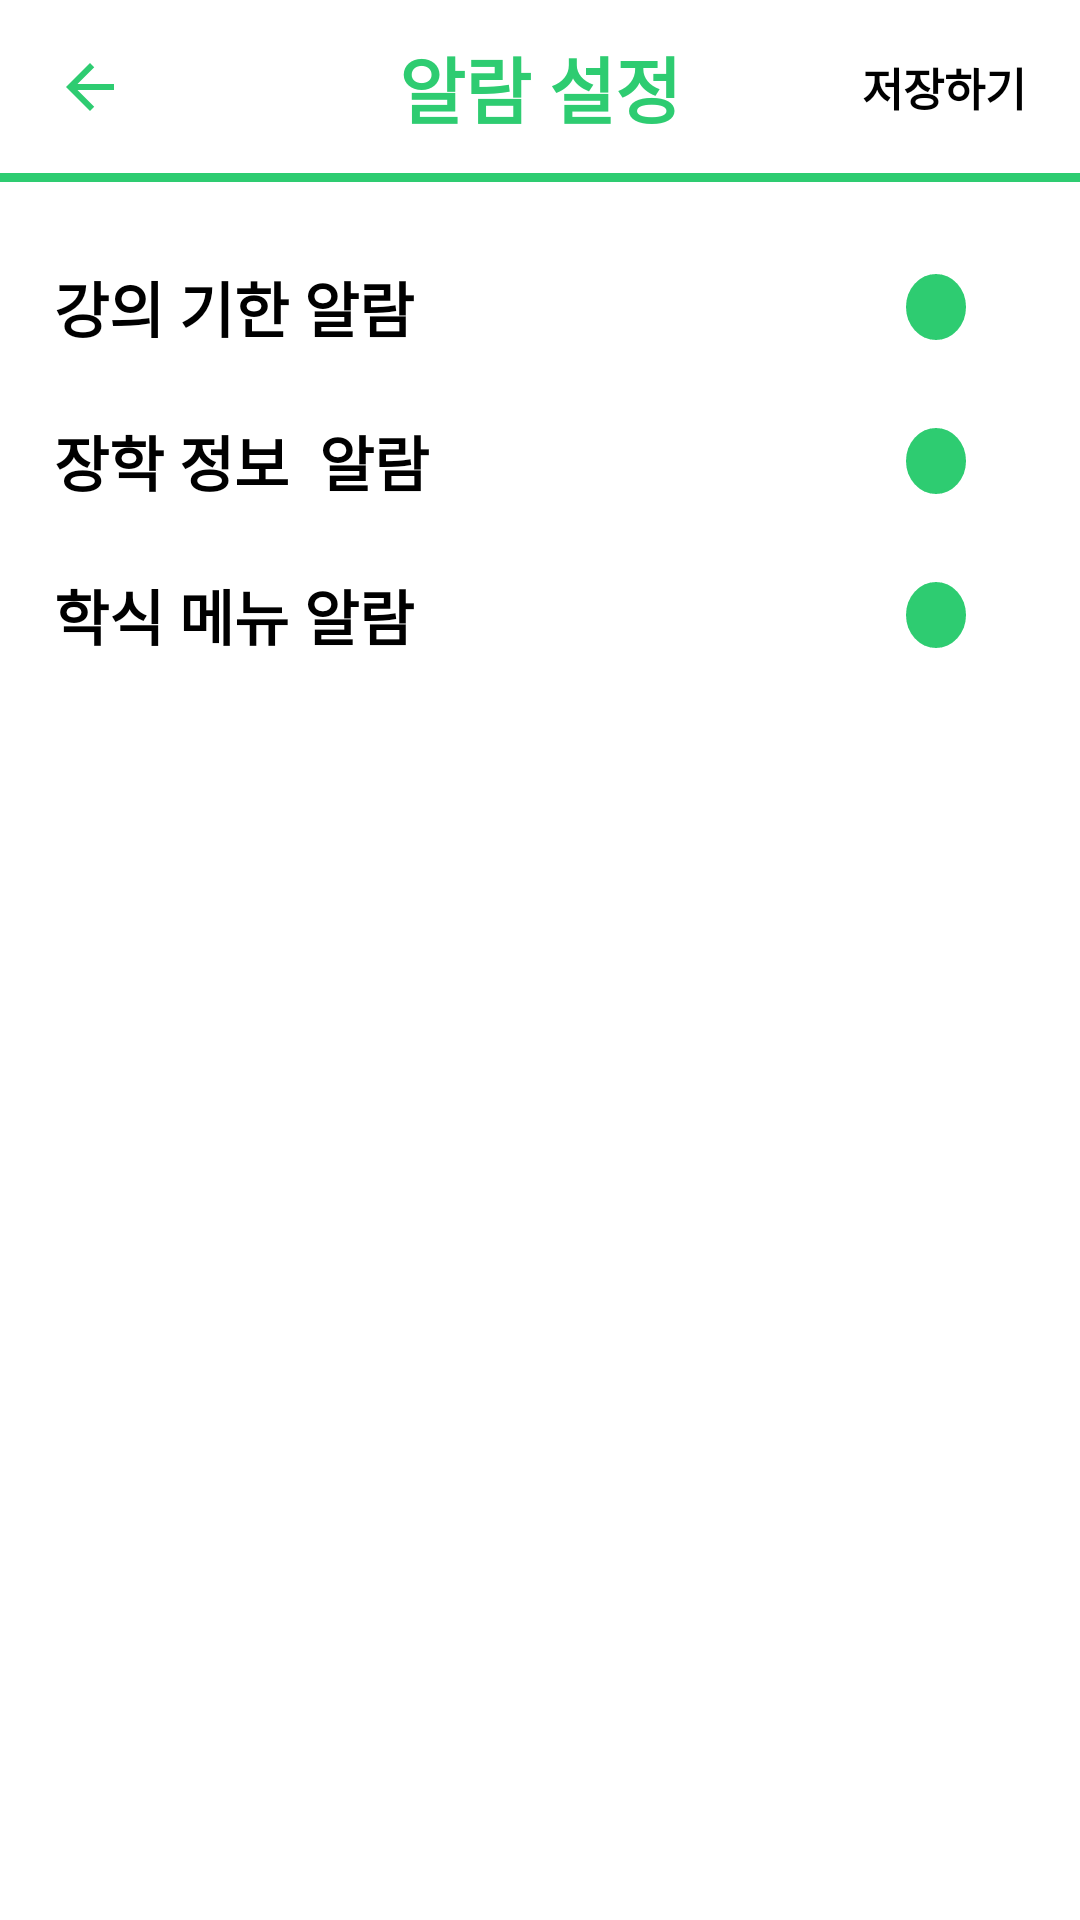

Here is an Android app screen rendered from its layout file. Give the layout XML and the strings, colors and styles it references.
<!-- AndroidManifest.xml: application theme Theme.JNUCenter -->
<!-- res/layout/activity_alarm.xml -->
<?xml version="1.0" encoding="utf-8"?>
<layout>
<androidx.constraintlayout.widget.ConstraintLayout xmlns:android="http://schemas.android.com/apk/res/android"
    xmlns:app="http://schemas.android.com/apk/res-auto"
    xmlns:tools="http://schemas.android.com/tools"
    android:layout_width="match_parent"
    android:layout_height="match_parent"
    tools:context=".mvvm.feature.alarm.AlarmActivity">


    <ImageButton
        android:id="@+id/alarm_back_button"
        android:layout_width="wrap_content"
        android:layout_height="wrap_content"
        android:src="@drawable/number_back_button"
        android:background="@color/white"
        app:layout_constraintStart_toStartOf="@id/alarm_left_guide"
        app:layout_constraintTop_toTopOf="parent"
        app:layout_constraintBottom_toBottomOf="@id/alarm_top_guide"
        ></ImageButton>

    <TextView
        android:id="@+id/alarm_title"
        android:layout_width="wrap_content"
        android:layout_height="wrap_content"
        android:text="알람 설정"
        android:textSize="24sp"
        android:textStyle="bold"
        android:textColor="@color/main_color_green"
        app:layout_constraintStart_toStartOf="parent"
        app:layout_constraintEnd_toEndOf="parent"
        app:layout_constraintTop_toTopOf="parent"
        app:layout_constraintBottom_toTopOf="@id/alarm_top_guide"
        ></TextView>

    <TextView
        android:id="@+id/alarm_save_button"
        android:layout_width="wrap_content"
        android:layout_height="wrap_content"
        android:text="저장하기"
        android:textSize="15sp"
        android:textStyle="bold"
        android:textColor="@color/black"
        app:layout_constraintEnd_toEndOf="@id/alarm_right_guide"
        app:layout_constraintTop_toTopOf="parent"
        app:layout_constraintBottom_toBottomOf="@id/alarm_top_guide"
        ></TextView>

    <androidx.constraintlayout.widget.Guideline
        android:id="@+id/alarm_left_guide"
        android:layout_width="wrap_content"
        android:layout_height="wrap_content"
        android:orientation="vertical"
        app:layout_constraintGuide_percent="0.05"
        ></androidx.constraintlayout.widget.Guideline>

    <androidx.constraintlayout.widget.Guideline
        android:id="@+id/alarm_right_guide"
        android:layout_width="wrap_content"
        android:layout_height="wrap_content"
        android:orientation="vertical"
        app:layout_constraintGuide_percent="0.95"
        ></androidx.constraintlayout.widget.Guideline>

    <androidx.constraintlayout.widget.Guideline
        android:id="@+id/alarm_top_guide"
        android:layout_width="wrap_content"
        android:layout_height="wrap_content"
        android:orientation="horizontal"
        app:layout_constraintGuide_percent="0.09"
        ></androidx.constraintlayout.widget.Guideline>

    <View
        android:id="@+id/top_line_view"
        android:layout_width="0dp"
        android:layout_height="3dp"
        android:background="@color/main_color_green"
        app:layout_constraintTop_toBottomOf="@id/alarm_top_guide"
        app:layout_constraintStart_toStartOf="parent"
        app:layout_constraintEnd_toEndOf="parent"
        ></View>

    <androidx.constraintlayout.widget.Guideline
        android:id="@+id/alarm_first_line"
        android:layout_width="wrap_content"
        android:layout_height="wrap_content"
        android:orientation="horizontal"
        app:layout_constraintGuide_percent="0.12"
        ></androidx.constraintlayout.widget.Guideline>

    <TextView
        android:id="@+id/lecture_alarm_tv"
        android:layout_width="wrap_content"
        android:layout_height="wrap_content"
        app:layout_constraintStart_toStartOf="@id/alarm_left_guide"
        app:layout_constraintTop_toTopOf="@id/alarm_first_line"
        app:layout_constraintBottom_toBottomOf="@id/alarm_second_line"
        android:text="강의 기한 알람"
        android:textStyle="bold"
        android:textColor="@color/black"
        android:textSize="20sp"
        ></TextView>

    <Switch
        android:id="@+id/alarm_lecture_switch"
        android:layout_width="wrap_content"
        android:layout_height="wrap_content"
        android:track="@drawable/switch_background"
        android:thumb="@drawable/switch_thumb"
        app:layout_constraintEnd_toEndOf="@id/alarm_right_guide"
        app:layout_constraintTop_toBottomOf="@id/alarm_first_line"
        app:layout_constraintBottom_toTopOf="@id/alarm_second_line"
        ></Switch>

    <androidx.constraintlayout.widget.Guideline
        android:id="@+id/alarm_second_line"
        android:layout_width="wrap_content"
        android:layout_height="wrap_content"
        android:orientation="horizontal"
        app:layout_constraintGuide_percent="0.2"
        ></androidx.constraintlayout.widget.Guideline>

    
    <androidx.constraintlayout.widget.Guideline
        android:id="@+id/alarm_third_line"
        android:layout_width="wrap_content"
        android:layout_height="wrap_content"
        android:orientation="horizontal"
        app:layout_constraintGuide_percent="0.28"
        ></androidx.constraintlayout.widget.Guideline>

    <TextView
        android:id="@+id/scholarship_alarm_tv"
        android:layout_width="wrap_content"
        android:layout_height="wrap_content"
        app:layout_constraintStart_toStartOf="@id/alarm_left_guide"
        app:layout_constraintTop_toTopOf="@id/alarm_second_line"
        app:layout_constraintBottom_toBottomOf="@id/alarm_third_line"
        android:text="장학 정보  알람 "
        android:textStyle="bold"
        android:textColor="@color/black"
        android:textSize="20sp"
        ></TextView>

    <Switch
        android:id="@+id/alarm_scholarship_switch"
        android:layout_width="wrap_content"
        android:layout_height="wrap_content"
        android:track="@drawable/switch_background"
        android:thumb="@drawable/switch_thumb"
        app:layout_constraintEnd_toEndOf="@id/alarm_right_guide"
        app:layout_constraintTop_toBottomOf="@id/alarm_second_line"
        app:layout_constraintBottom_toTopOf="@id/alarm_third_line"
        ></Switch>

    <androidx.constraintlayout.widget.Guideline
        android:id="@+id/alarm_fourth_line"
        android:layout_width="wrap_content"
        android:layout_height="wrap_content"
        android:orientation="horizontal"
        app:layout_constraintGuide_percent="0.36"
        ></androidx.constraintlayout.widget.Guideline>

    <TextView
        android:id="@+id/alarm_food_tv"
        android:layout_width="wrap_content"
        android:layout_height="wrap_content"
        app:layout_constraintStart_toStartOf="@id/alarm_left_guide"
        app:layout_constraintTop_toTopOf="@id/alarm_third_line"
        app:layout_constraintBottom_toBottomOf="@id/alarm_fourth_line"
        android:text="학식 메뉴 알람"
        android:textStyle="bold"
        android:textColor="@color/black"
        android:textSize="20sp"
        ></TextView>

    <Switch
        android:id="@+id/alarm_food_switch"
        android:layout_width="wrap_content"
        android:layout_height="wrap_content"
        android:track="@drawable/switch_background"
        android:thumb="@drawable/switch_thumb"
        app:layout_constraintEnd_toEndOf="@id/alarm_right_guide"
        app:layout_constraintTop_toBottomOf="@id/alarm_third_line"
        app:layout_constraintBottom_toTopOf="@id/alarm_fourth_line"
        ></Switch>
    
</androidx.constraintlayout.widget.ConstraintLayout>
</layout>
<!-- resources referenced by this layout -->
<resources>
  <color name="black">#FF000000</color>
  <color name="main_color_green">#2ECC71</color>
  <color name="white">#FFFFFFFF</color>
  <!-- drawable number_back_button (drawable) -->
  <vector android:height="24dp" android:tint="#2ECC71"
      android:viewportHeight="24" android:viewportWidth="24"
      android:width="24dp" xmlns:android="http://schemas.android.com/apk/res/android">
      <path android:fillColor="@android:color/white" android:pathData="M20,11H7.83l5.59,-5.59L12,4l-8,8 8,8 1.41,-1.41L7.83,13H20v-2z"/>
  </vector>
  <!-- drawable switch_background (drawable) -->
  <?xml version="1.0" encoding="utf-8"?>
  <selector xmlns:android="http://schemas.android.com/apk/res/android">
      <item
          android:drawable="@drawable/switch_on"
          android:state_checked="true"
          ></item>
  
      <item
          android:drawable="@drawable/switch_off"
          android:state_checked="false"
          ></item>
  </selector>
  <!-- drawable switch_thumb (drawable) -->
  <?xml version="1.0" encoding="utf-8"?>
  <shape xmlns:android="http://schemas.android.com/apk/res/android"
      android:shape="oval"
      >
  
      <size
          android:width="20dp"
          android:height="20dp"
          ></size>
  
      <solid
          android:color="@color/main_color_green"
          ></solid>
  
      <stroke
          android:width="1dp"
          android:color="@color/main_color_green"
          ></stroke>
  
  </shape>
  <style name="Theme.JNUCenter" parent="Theme.MaterialComponents.DayNight.DarkActionBar">
          
          <item name="colorPrimary">@color/main_color_green</item>
          <item name="colorPrimaryVariant">@color/main_color_green</item>
          <item name="colorOnPrimary">@color/white</item>
          
          <item name="colorSecondary">@color/teal_200</item>
          <item name="colorSecondaryVariant">@color/main_color_green</item>
          <item name="colorOnSecondary">@color/black</item>
          
          <item name="android:statusBarColor" tools:targetApi="l">?attr/colorPrimaryVariant</item>
          
          <item name="windowActionBar">false</item>
          <item name="windowNoTitle">true</item>
  
      </style>
  <!-- drawable switch_on (drawable) -->
  <?xml version="1.0" encoding="utf-8"?>
  <shape xmlns:android="http://schemas.android.com/apk/res/android"
      android:shape="rectangle"
      >
  
      <corners
          android:radius="15dp"
          ></corners>
  
      <size
          android:width="41dp"
          android:height="20dp"
          ></size>
  
      <solid
          android:color="@color/lecture_custom_bright_green"
          ></solid>
  
  </shape>
  <!-- drawable switch_off (drawable) -->
  <?xml version="1.0" encoding="utf-8"?>
  <shape xmlns:android="http://schemas.android.com/apk/res/android"
      android:shape="rectangle"
      >
  
      <corners
          android:radius="15dp"
          ></corners>
  
      <size
          android:width="43dp"
          android:height="22dp"
          ></size>
  
      <solid
          android:color="@color/switch_grey"
          ></solid>
  
  </shape>
  <color name="teal_200">#FF03DAC5</color>
  <color name="lecture_custom_bright_green">#A5D6A7</color>
</resources>
